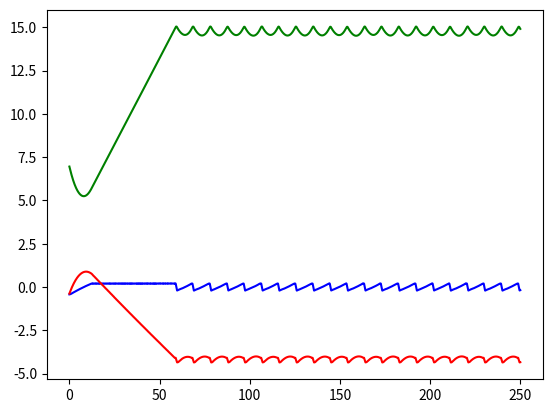

Python code for this plot:
import matplotlib.pyplot as plt
import numpy as np
import scipy as sp

# atmospheric conditions
rho = 0.02
m = 3000
g = 3.71
W0 = m * g
I = [81250, 19750, 91500]  # mass moments of inertia ixx, iyy, izz
Vcruise = 400/3.6


# plane design parameters
downwash = 3        # in deg
instalation = 0     # in deg
area = [56, 56, 15] # left wing, right wing, stabilizer

def definegeometry():
    '''

    Returns: the position of each force with respect to the aircraft body reference frame

    '''
    Rwingleft = np.array([1, -10, -1])
    Rwingright = np.array([1, 10, -1])
    Rstabilizer = np.array([-10, 0, -1])
    Raileronleft = np.array([0, -16, -1])
    Raileronright = np.array([0, 16, -1])
    Relevator = np.array([-10, 0, -2])
    Rrudder = np.array([-10, 0, -3])
    Cg = np.array([0, 0, 0])
    Rthrustleft = np.array([2, -17, -1])
    Rthrustright = np.array([2, 17, -1])
    R = np.array([Rwingleft, Rwingright, Rstabilizer, Raileronleft, Raileronright, Relevator, Rrudder, Rthrustleft, Rthrustright, Cg])
    return R

def getcoefficients(aoal, aoar, aoah):
    '''

    Args:
        aoal: angle of attack left wing
        aoar: angle of attack right wing
        aoah: angle of attack horizontal stabilizer

    Returns:
        clwl: lift coefficient of left wing
        clwr: lift coefficient of right wing
        clh: lift coefficient of horizontal stabilizer
        cdwl: drag coefficient of left wing
        cdwr: drag coefficient of right wing
        cdh: drag coefficient of horizontal stabilizer
    '''
    aoalistw = np.arange(-5, 15, 0.1)
    aoalisth = np.arange(-5, 15, 0.1)
    cllistw = np.radians(aoalistw) * 2 * np.pi   # will later be a csv file
    cllisth = np.radians(aoalisth) * 2 * np.pi   # will later be a csv file
    cldivcdw = np.ones(len(aoalistw)) * 20   # will later be a csv file
    cldivcdh = np.ones(len(aoalisth)) * 20   # will later be a csv file
    clwl = np.interp(aoal, aoalistw, cllistw)
    clwr = np.interp(aoar, aoalistw, cllistw)
    clh = np.interp(aoah, aoalisth, cllisth)
    cdwl = clwl / np.interp(aoal, aoalistw, cldivcdw)
    cdwr = clwr / np.interp(aoar, aoalistw, cldivcdw)
    cdh = clh / np.interp(aoah, aoalisth, cldivcdh)
    return clwl, clwr, clh, cdwl, cdwr, cdh


def aerodynamic(aoa, v, beta):
    '''

    Args:
        aoa: angle of attack of the left wing, right wing and horizontal stabilizer
        v: speed of left wing, right wing and horizontal stabilizer
        beta: sideslip angle

    Returns:
        wl: force vector left wing
        wr: force vector right wing
        h: force vector horizontal stabilizer
    '''
    # aoa includes the effective angle of attack due to the pitch and angular velocity
    clwl, clwr, clh, cdwl, cdwr, cdh = getcoefficients(aoa[0], aoa[1], aoa[2])
    Lwl = 0.5 * rho * area[0] * clwl * v[0]**2
    Lwr = 0.5 * rho * area[1] * clwr * v[1]**2
    Lh = 0.5 * rho * area[2] * clh * v[2]**2
    Dwl = 0.5 * rho * area[0] * cdwl * v[0]**2
    Dwr = 0.5 * rho * area[1] * cdwr * v[1]**2
    Dh = 0.5 * rho * area[2] * cdh * v[2]**2

    wl = np.array([-Dwl, 0, -Lwl])
    wr = np.array([-Dwr, 0, -Lwr])
    h = np.array([-Dh, 0, -Lh])
    wl = np.matmul(aero_to_body(aoa[3], beta), wl).T
    wr = np.matmul(aero_to_body(aoa[3], beta), wr).T
    h = np.matmul(aero_to_body(aoa[3], beta), h).T
    return wl, wr, h

def thrust(v, aoa, a, Tl, Tr):
    '''

    Args:
        v: velocity vector
        aoa: angle of attack vector including pitch at index 3
        a: acceleration vector
        Tl: thrust of the left endine
        Tr: thrust of the right engine
    Returns:
        Tl: thrust of the left engine
        Tr: thrust of the right engine
    '''
    if a[0]>0.05:
        #accelerating too fast
        Tl = Tl - 50
        Tr = Tr - 50
    elif a[0]<-0.05:
        #deaccelerating to fast
        Tr = Tr + 50
        Tl = Tl + 50
    elif v[0] > Vcruise * np.cos(np.radians(aoa[3])) and a[0] > 0:
        #accelerating away from cruise
        Tr = Tr - 25
        Tl = Tl - 25
    elif v[0] < Vcruise * np.cos(np.radians(aoa[3])) and a[0] < 0:
        #deaccelerating away from cruise
        Tr = Tr + 25
        Tl = Tl + 25
    elif v[0] < Vcruise * np.cos(np.radians(aoa[3])) and a[0] > 0:
        #accelerating towards cruise
        Tr = Tr - 10 * abs(v[0] - Vcruise * np.cos(np.radians(aoa[3])))/abs(Vcruise * np.cos(np.radians(aoa[3])))
        Tl = Tl - 10 * abs(v[0] - Vcruise * np.cos(np.radians(aoa[3])))/abs(Vcruise * np.cos(np.radians(aoa[3])))
    elif v[0] > Vcruise * np.cos(np.radians(aoa[3])) and a[0] < 0:
        #deacelerating towards cruise
        Tr = Tr + 10 * abs(v[0] - Vcruise * np.cos(np.radians(aoa[3]))) / abs(Vcruise * np.cos(np.radians(aoa[3])))
        Tl = Tl + 10 * abs(v[0] - Vcruise * np.cos(np.radians(aoa[3]))) / abs(Vcruise * np.cos(np.radians(aoa[3])))
    else:
        Tl = Tl
        Tr = Tr

    return Tl, Tr

def control(ang, Ftail, a,aoa):
    # angular acceleration, force of the tail. accelration, angle of attack
    #angular acceleration, first two things we do is reduce it to below 0.05 again always ez
    #then we do the same as in thrust but with pure

    #first check hard limit that aoa is in the good range

    if aoa[3] > 15:
        Ftail = Ftail - 100
    elif aoa[3] < 0:
        Ftail = Ftail + 100
    elif ang[1] > 0.2:
        Ftail = Ftail - 10
    elif ang[1] < 0.2:
        Ftail = Ftail + 10
    # elif a[2] < 0:
    #     Ftail = Ftail + 25
    # elif a[2] > 0:
    #     Ftail = Ftail - 25
    return Ftail


def moments(R, F):
    '''

    Args:
        R: list of the distances for left wing, right wing, horizontal stabilizer, aileron left, aileron right, rudder and cg
        F: list of forces for the same

    Returns:
        M: sum of moment arount the X axis, Y axis and Z axis
    '''

    M = np.zeros((len(R), 3))
    for i in range(len(R)):
        M[i] = np.cross(R[i], F[i])
    M = np.array([sum(M.T[0]), sum(M.T[1]), sum(M.T[2])])
    return M

def accelerations(F, M, I):
    '''

    Args:
         F: force vector
         M: moment vector
         I: moment of inertia vecotr
    Returns:
        a: acceleration vecotor
        ang: angular acceleration vector
    '''

    a = [sum(F.T[0])/m, sum(F.T[1])/m, sum(F.T[2])/m]
    ang = [M[0]/I[0], M[1]/I[1], M[2]/I[2]]
    return a, ang



def aero_to_body(a, b):
    '''

    Args:
        a: angle of attack
        b: angle of sideslip
    Returns:
        T: the transformation matrix
    '''
    a = np.radians(a)
    b = np.radians(b)
    T = np.array([[np.cos(b) * np.cos(a), np.sin(b), np.cos(b) * np.sin(a)],
                  [-np.sin(b) * np.cos(a), np.cos(b), -np.sin(b) * np.sin(a)],
                  [-np.sin(a), 0, np.cos(a)]])
    T = np.linalg.inv(T)

    return T
def body_to_inertial(theta, gamma, psi):
    '''

    Args:
        theta: rotation around X axis
        gamma: rotation around Z axis
        psi: rotation around Y axis
    Returns:
        T: the transformation matrix
    '''
    theta = np.radians(theta)
    gamma = np.radians(gamma)
    psi = np.radians(psi)
    T = np.array([[np.cos(theta) * np.cos(psi), np.cos(theta) * np.sin(psi), -np.sin(theta)],
                  [np.sin(gamma) * np.sin(theta) * np.cos(psi) - np.cos(gamma) * np.sin(psi), np.sin(gamma) * np.sin(theta) * np.sin(psi) + np.cos(gamma) * np.cos(psi), np.sin(gamma) * np.sin(theta)],
                  [np.cos(gamma) * np.sin(theta) * np.cos(gamma) + np.sin(gamma) * np.sin(psi), np.cos(gamma) * np.sin(theta) * np.sin(psi) - np.sin(gamma) * np.cos(psi), np.cos(gamma) * np.cos(theta)]])

    T = np.linalg.inv(T)

    return T

    # downwash and instalationa angle are assumed constant
    # aoah = (aoa - aoa0)(1 - deda) + (aoa0 + ih)
    # aoa = (aoal + aoar) /2
    # aoah = aoa - downwash + instalation

if __name__ == "__main__":
    R = definegeometry()
    aoa = np.array([7, 7, 9, 7]) #left wing, right wing, tail, pitch #first 3 include velocity and rotation aoa, last is pitch for trasformation matrix
    pitch = aoa[3]  #later we control pitch and calculate aoa but for now its all togethear
    v = [110, 110, 110] #left wing, right wing, tail
    vcruise = [110, 0, 0] #x, y ,z component of velocity
    beta = 0
    wl, wr, h = aerodynamic(aoa, v, beta)
    W0 = m * 3.71
    # Rwingleft, Rwingright, Rstabilizer, Raileronleft, Raileronright, Rrudder, Rthrustright, Rthrustleft, Cg
    W = np.array([-W0 * np.sin(np.radians(pitch)), 0, W0 * np.cos(np.radians(pitch))])
    F = np.array([wl, wr, h, np.array([0, 0, 0]), np.array([0, 0, 0]), np.array([0, 0, 0]), np.array([0, 0, 0]), np.array([0, 0, 0]), np.array([0, 0, 0]), W])
    M = moments(R, F)
    a, ang = accelerations(F, M, I)
    Tlx = 0
    Trx = 0
    Fh = 0
    acc = []
    angs = []
    tllist = []
    trlist = []
    times = []
    velo = []
    aoas = []
    ass = []
    for i, time in enumerate(np.arange(0, 250, 0.1)):
        wl, wr, h = aerodynamic(aoa, v, beta)
        W0 = m * 3.71
        W = np.array([-W0 * np.sin(np.radians(pitch)), 0, W0 * np.cos(np.radians(pitch))])
        F = np.array([wl, wr, h, np.array([0, 0, 0]), np.array([0, 0, 0]), np.array([0, 0, Fh]), np.array([0, 0, 0]), np.array([Tlx, 0, 0]),
                      np.array([Trx, 0, 0]), W])
        M = moments(R, F)
        print(wl[0], h[0], W[0])
        a, ang = accelerations(F, M, I)
        aoa = aoa + ang[1] * 0.1
        Tlx, Trx = thrust(v, aoa, a, Tlx, Trx)
        Fh = control(ang, Fh, a, aoa)
        #velo.append(v[0])
        #acc.append(a[0])
        #tllist.append(Tlx)
        #trlist.append(Trx)
        times.append(time)
        angs.append(ang[1])
        aoas.append(aoa[1])
        ass.append(a[2])

    # plt.plot(times, tllist, color='b')
    # plt.plot(times, trlist, color='r')
    # plt.show()
    # plt.plot(times, acc, color='g')
    # plt.show()
    # plt.plot(times, velo, color='b')
    # plt.show()
    plt.plot(times, angs, color='b')
    plt.show()
    plt.plot(times, aoas, color='g')
    plt.show()
    plt.plot(times, ass, color='r')
    plt.show()